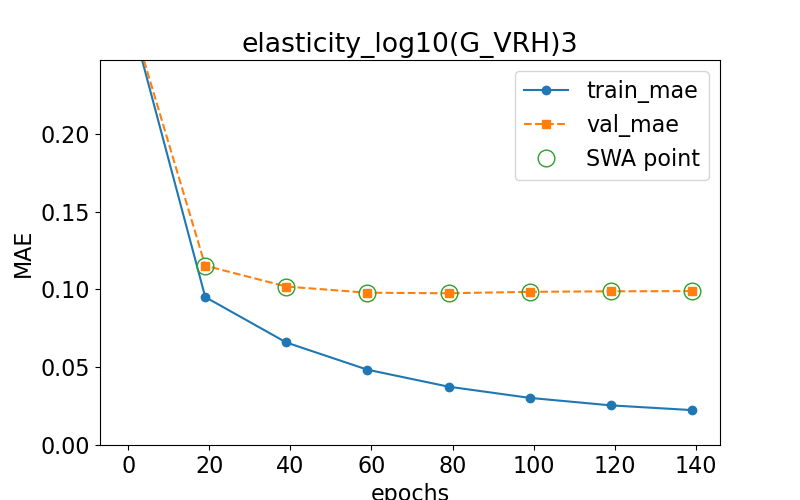

The table this chart was drawn from, first rows:
epoch, train loss, val loss, swa
0.0, 0.281, 0.2812, n
19.0, 0.09511, 0.1153, y
39.0, 0.0659, 0.1019, y
59.0, 0.0484, 0.09789, y
79.0, 0.0375, 0.09755, y
99.0, 0.0303, 0.09846, y
119.0, 0.02548, 0.09879, y
139.0, 0.02244, 0.09892, y
